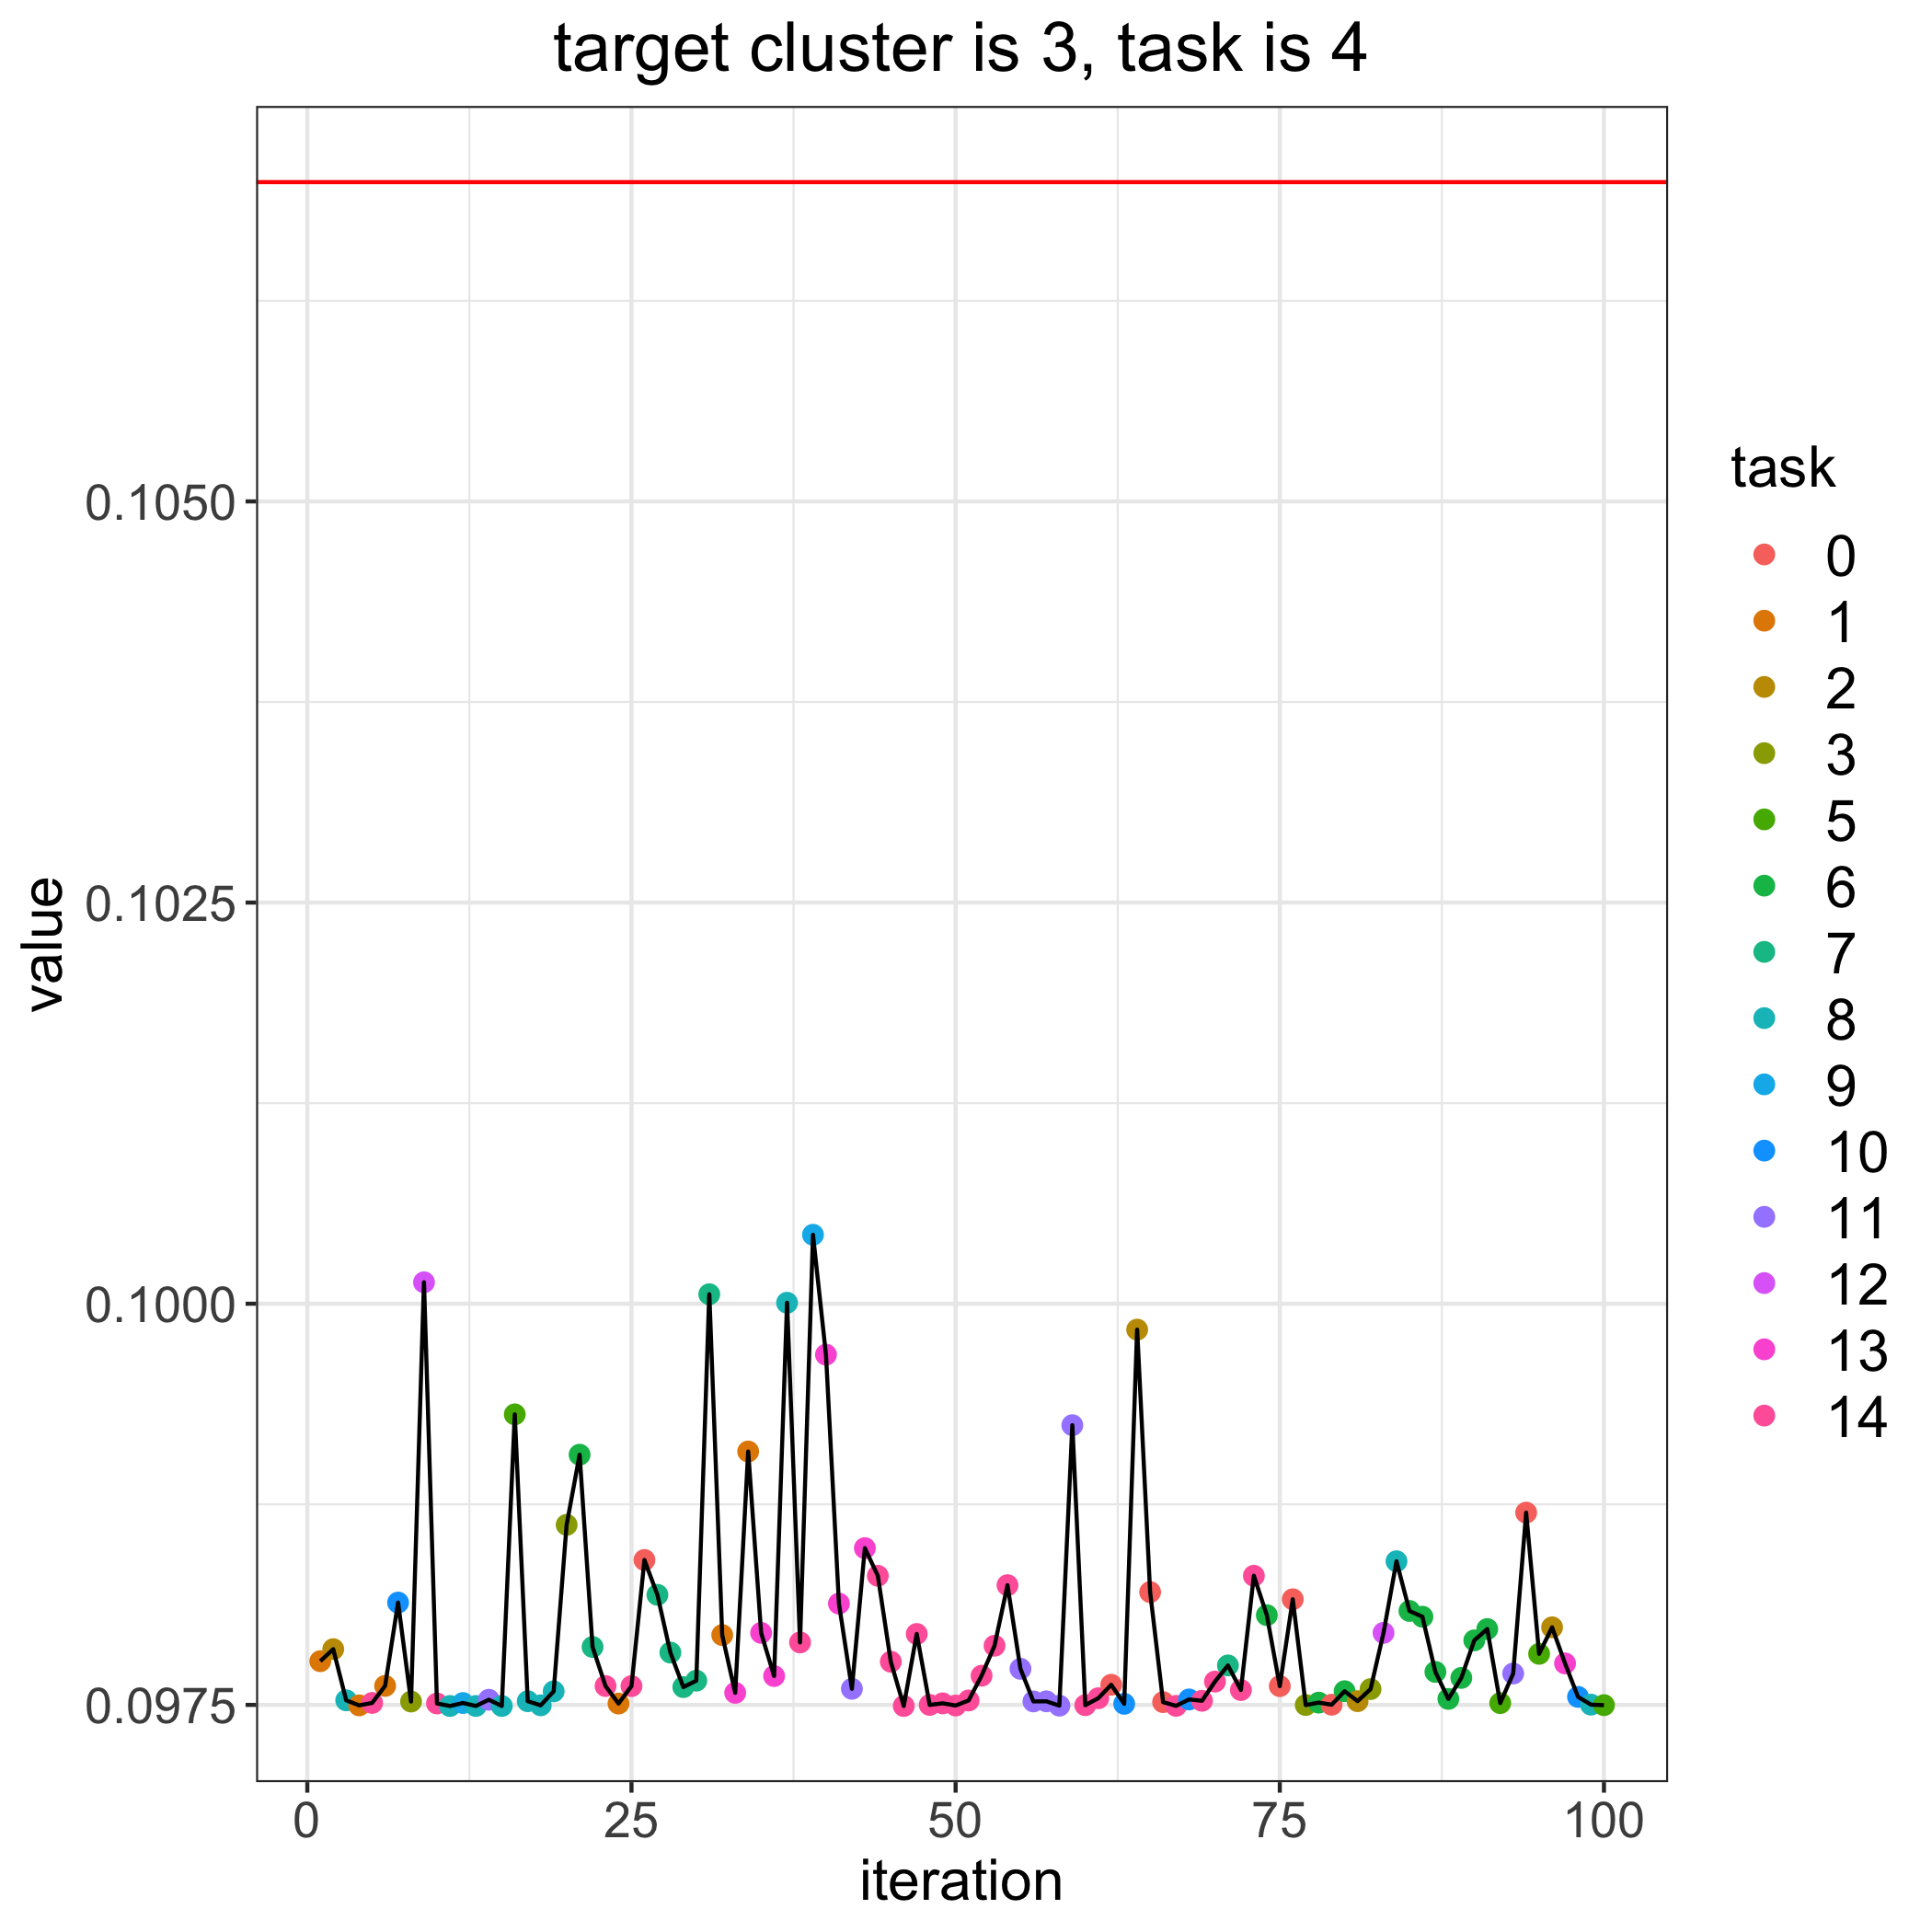

Data behind this chart, as committed beside it:
, losses, bandit_selects
0, 0.107, 
1, 0.09777, 1.0
2, 0.09785, 2.0
3, 0.09753, 8.0
4, 0.0975, 1.0
5, 0.09751, 14.0
6, 0.09762, 1.0
7, 0.09814, 10.0
8, 0.09752, 3.0
9, 0.1001, 12.0
10, 0.09751, 14.0
11, 0.09749, 8.0
12, 0.09751, 9.0
13, 0.09749, 8.0
14, 0.09753, 11.0
15, 0.09749, 8.0
16, 0.09931, 5.0
17, 0.09752, 8.0
18, 0.0975, 8.0
19, 0.09758, 8.0
20, 0.09862, 3.0
21, 0.09906, 6.0
22, 0.09786, 7.0
23, 0.09762, 14.0
24, 0.09751, 1.0
25, 0.09762, 14.0
26, 0.0984, 0.0
27, 0.09819, 7.0
28, 0.09783, 7.0
29, 0.09761, 7.0
30, 0.09765, 7.0
31, 0.1001, 7.0
32, 0.09794, 1.0
33, 0.09758, 13.0
34, 0.09908, 1.0
35, 0.09795, 13.0
36, 0.09768, 13.0
37, 0.1, 8.0
38, 0.09789, 14.0
39, 0.1004, 9.0
40, 0.09968, 13.0
41, 0.09813, 13.0
42, 0.0976, 11.0
43, 0.09848, 13.0
44, 0.0983, 14.0
45, 0.09777, 14.0
46, 0.09749, 14.0
47, 0.09794, 14.0
48, 0.0975, 14.0
49, 0.09751, 14.0
50, 0.0975, 14.0
51, 0.09753, 14.0
52, 0.09768, 14.0
53, 0.09787, 14.0
54, 0.09825, 14.0
55, 0.09772, 11.0
56, 0.09752, 11.0
57, 0.09752, 11.0
58, 0.0975, 11.0
59, 0.09924, 11.0
... 41 more rows
